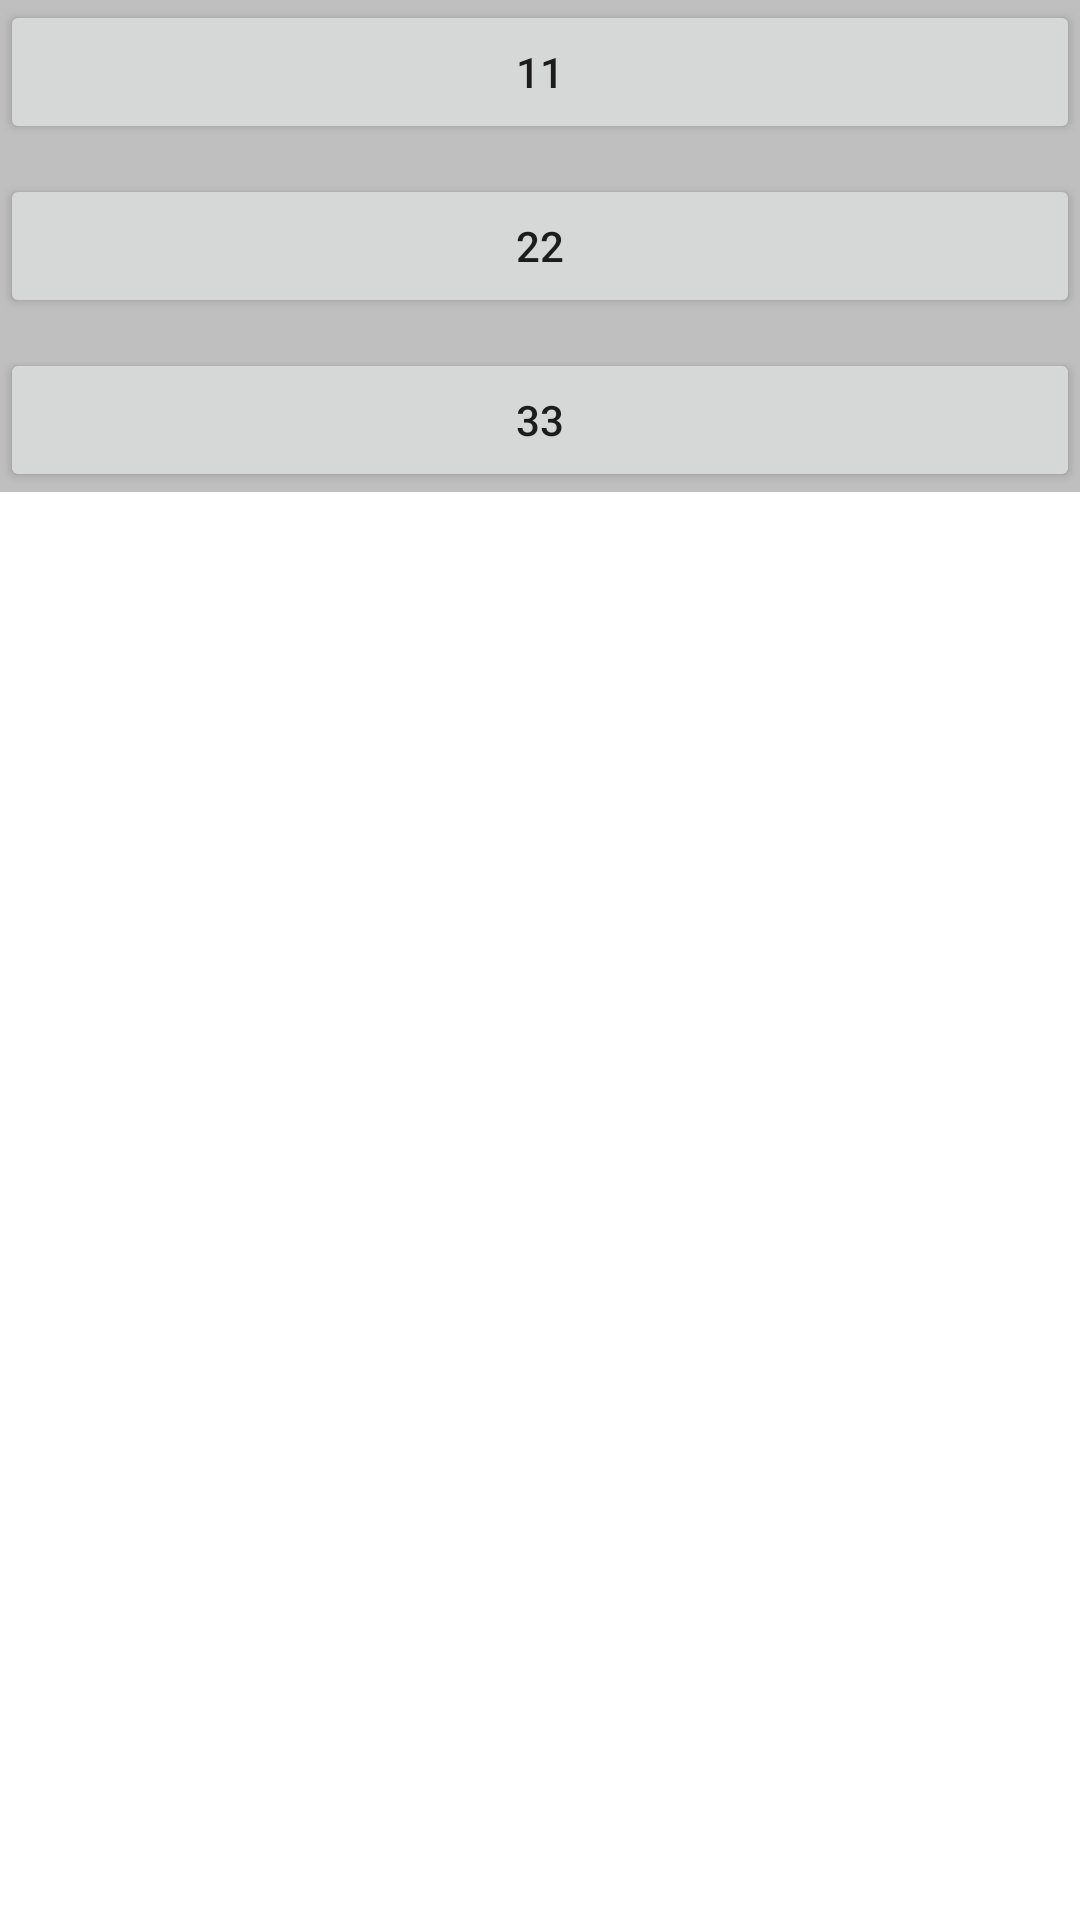

Reconstruct the res/layout file that produces this screen, plus the resources it refers to.
<!-- AndroidManifest.xml: application theme AppTheme -->
<!-- res/layout/dialog_bottom_menu_popupwindown.xml -->
<?xml version="1.0" encoding="utf-8"?>
<LinearLayout xmlns:android="http://schemas.android.com/apk/res/android"
    android:layout_width="match_parent"
    android:layout_height="wrap_content"

    >

    <LinearLayout
        android:id="@+id/rootview_item"
        android:layout_width="match_parent"
        android:layout_height="wrap_content"
        android:orientation="vertical"
        android:background="#40000000"
        >
        <Button
            android:id="@+id/item_one"
            android:layout_width="match_parent"
            android:layout_height="wrap_content"
            android:text="11"
            />
        <Button
            android:id="@+id/item_two"
            android:layout_width="match_parent"
            android:layout_height="wrap_content"
            android:text="22"
            android:layout_marginTop="10dp"
            />
        <Button
            android:id="@+id/item_three"
            android:layout_width="match_parent"
            android:layout_height="wrap_content"
            android:text="33"
            android:layout_marginTop="10dp"
            />
    </LinearLayout>

</LinearLayout>
<!-- resources referenced by this layout -->
<resources>
  <style name="AppTheme" parent="Theme.AppCompat.Light.DarkActionBar">
          
          <item name="colorPrimary">@color/colorPrimary</item>
          <item name="colorPrimaryDark">@color/colorPrimaryDark</item>
          <item name="colorAccent">@color/colorAccent</item>
          <item name="android:windowBackground">@color/windowBackground</item>
      </style>
  <color name="colorPrimary">#56aaff</color>
  <color name="colorPrimaryDark">#aad4ff</color>
  <color name="colorAccent">#FF4081</color>
  <color name="windowBackground">#FFFFFF</color>
</resources>
